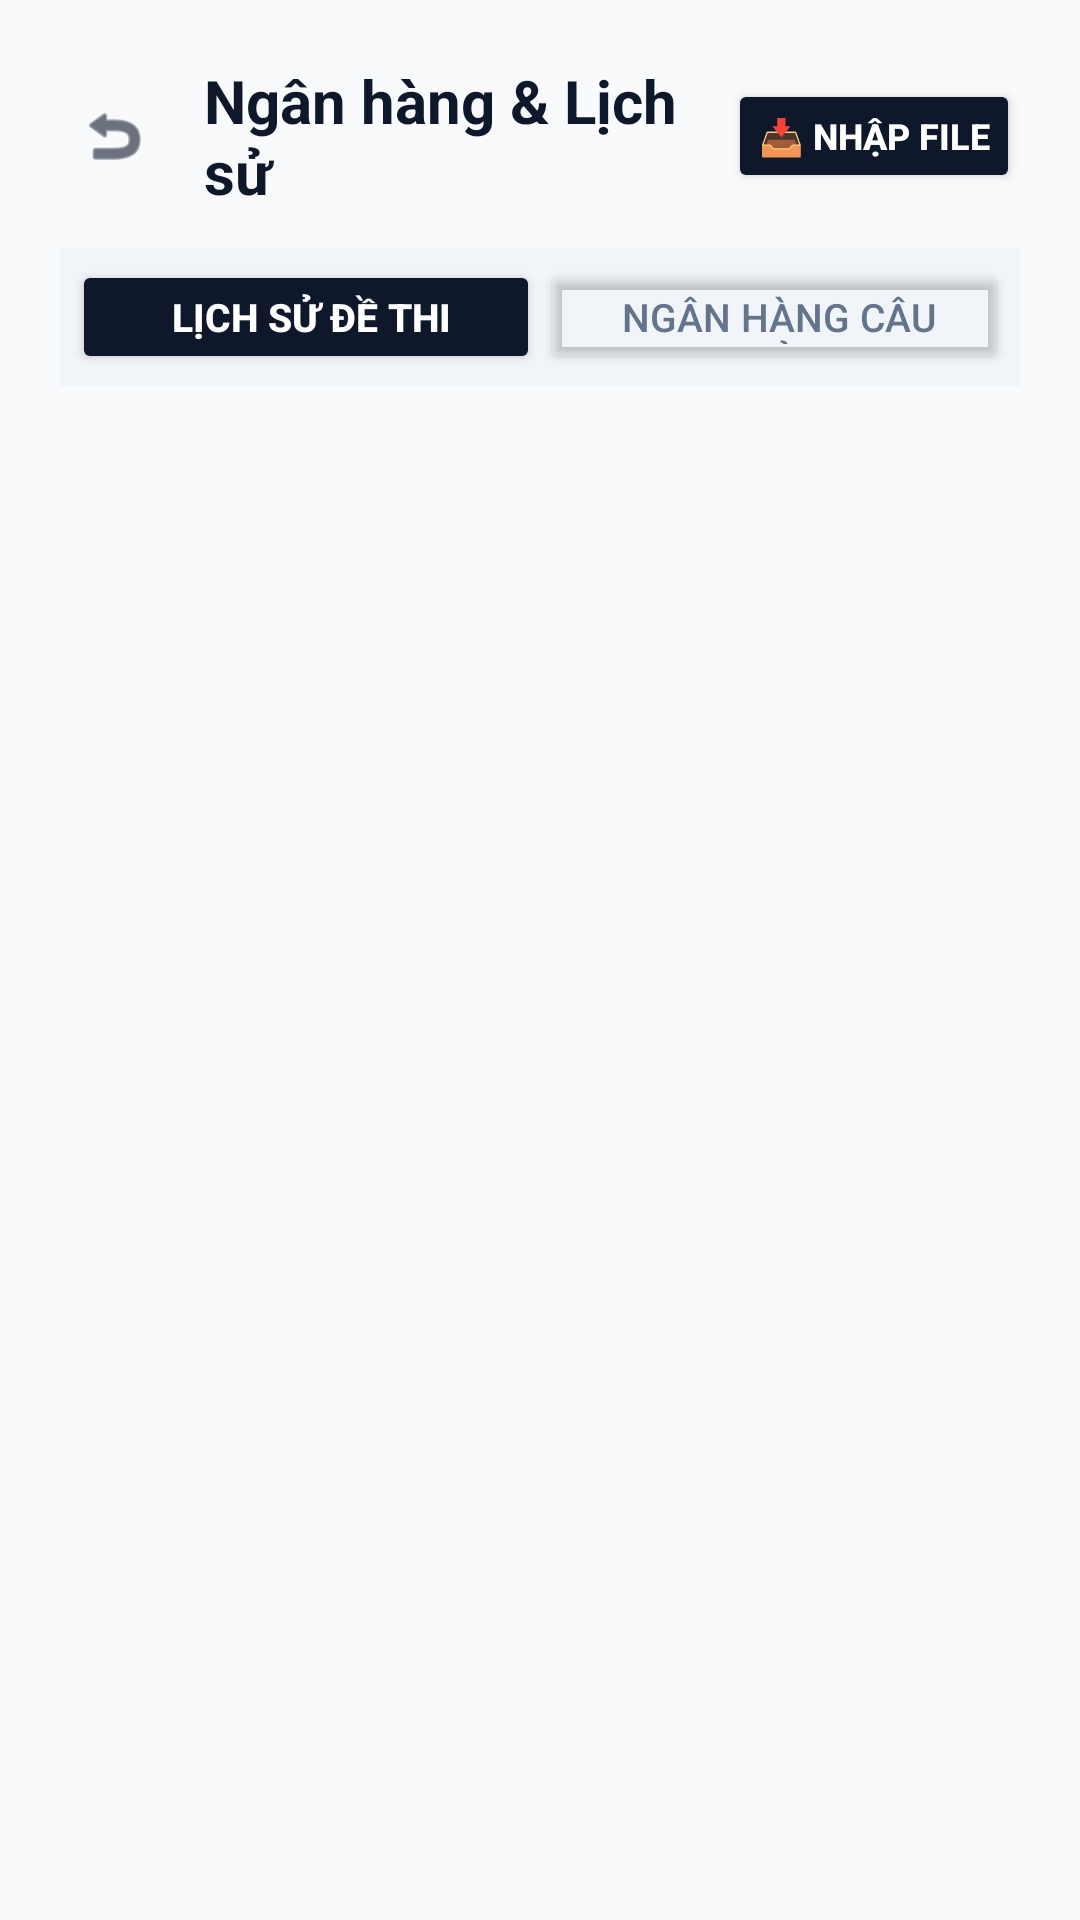

Produce the Android XML layout that renders to this screen, including the resource entries it uses.
<!-- AndroidManifest.xml: application theme Theme.QuizAIApp -->
<!-- res/layout/activity_ngan_hang.xml -->
<?xml version="1.0" encoding="utf-8"?>
<androidx.constraintlayout.widget.ConstraintLayout
    xmlns:android="http://schemas.android.com/apk/res/android"
    xmlns:app="http://schemas.android.com/apk/res-auto"
    xmlns:tools="http://schemas.android.com/tools"
    android:layout_width="match_parent"
    android:layout_height="match_parent"
    android:background="#F8FAFC"
    android:padding="20dp">


    <LinearLayout
        android:id="@+id/headerToolbar"
        android:layout_width="match_parent"
        android:layout_height="wrap_content"
        android:orientation="horizontal"
        android:gravity="center_vertical"
        app:layout_constraintTop_toTopOf="parent"
        android:layout_marginBottom="16dp">

        <ImageView
            android:id="@+id/btnBack"
            android:layout_width="36dp"
            android:layout_height="36dp"
            android:src="@android:drawable/ic_menu_revert"
            app:tint="#0F172A"
            android:background="?attr/selectableItemBackgroundBorderless"
            android:padding="6dp" />

        <TextView
            android:layout_width="0dp"
            android:layout_height="wrap_content"
            android:layout_weight="1"
            android:text="Ngân hàng &amp; Lịch sử"
            android:textColor="#0F172A"
            android:textSize="20sp"
            android:textStyle="bold"
            android:layout_marginStart="12dp" />

        
        <Button
            android:id="@+id/btnImportFile"
            android:layout_width="wrap_content"
            android:layout_height="38dp"
            android:text="📥 Nhập File"
            android:textColor="@android:color/white"
            android:textSize="12sp"
            android:textStyle="bold"
            android:backgroundTint="#0F172A"
            app:cornerRadius="10dp"
            android:paddingHorizontal="10dp" />
    </LinearLayout>

    
    <LinearLayout
        android:id="@+id/layoutTabs"
        android:layout_width="match_parent"
        android:layout_height="46dp"
        android:orientation="horizontal"
        android:background="#F1F5F9"
        android:padding="4dp"
        android:layout_marginTop="12dp"
        app:layout_constraintTop_toBottomOf="@id/headerToolbar">

        <Button
            android:id="@+id/btnTabHistory"
            android:layout_width="0dp"
            android:layout_height="match_parent"
            android:layout_weight="1"
            android:text=" Lịch sử đề thi"
            android:textColor="@android:color/white"
            android:textSize="13sp"
            android:textStyle="bold"
            android:backgroundTint="#0F172A"
            app:cornerRadius="10dp" />

        <Button
            android:id="@+id/btnTabBank"
            android:layout_width="0dp"
            android:layout_height="match_parent"
            android:layout_weight="1"
            android:text=" Ngân hàng câu hỏi"
            android:textColor="#64748B"
            android:textSize="13sp"
            android:backgroundTint="@android:color/transparent"
            app:cornerRadius="10dp" />
    </LinearLayout>

    
    <TextView
        android:id="@+id/tvEmptyState"
        android:layout_width="wrap_content"
        android:layout_height="wrap_content"
        android:text="Chưa có dữ liệu. Hãy tạo đề AI hoặc nhập file!"
        android:textColor="#64748B"
        android:textSize="14sp"
        android:visibility="gone"
        app:layout_constraintTop_toBottomOf="@id/layoutTabs"
        app:layout_constraintBottom_toBottomOf="parent"
        app:layout_constraintStart_toStartOf="parent"
        app:layout_constraintEnd_toEndOf="parent" />


    <androidx.recyclerview.widget.RecyclerView
        android:id="@+id/recyclerViewNganHang"
        android:layout_width="match_parent"
        android:layout_height="0dp"
        android:layout_marginTop="16dp"
        app:layout_constraintTop_toBottomOf="@id/layoutTabs"
        app:layout_constraintBottom_toBottomOf="parent" />

</androidx.constraintlayout.widget.ConstraintLayout>
<!-- resources referenced by this layout -->
<resources>
  <style name="Theme.QuizAIApp" parent="Base.Theme.QuizAIApp" />
  <style name="Base.Theme.QuizAIApp" parent="Theme.Material3.DayNight.NoActionBar">
          
          
      </style>
</resources>
